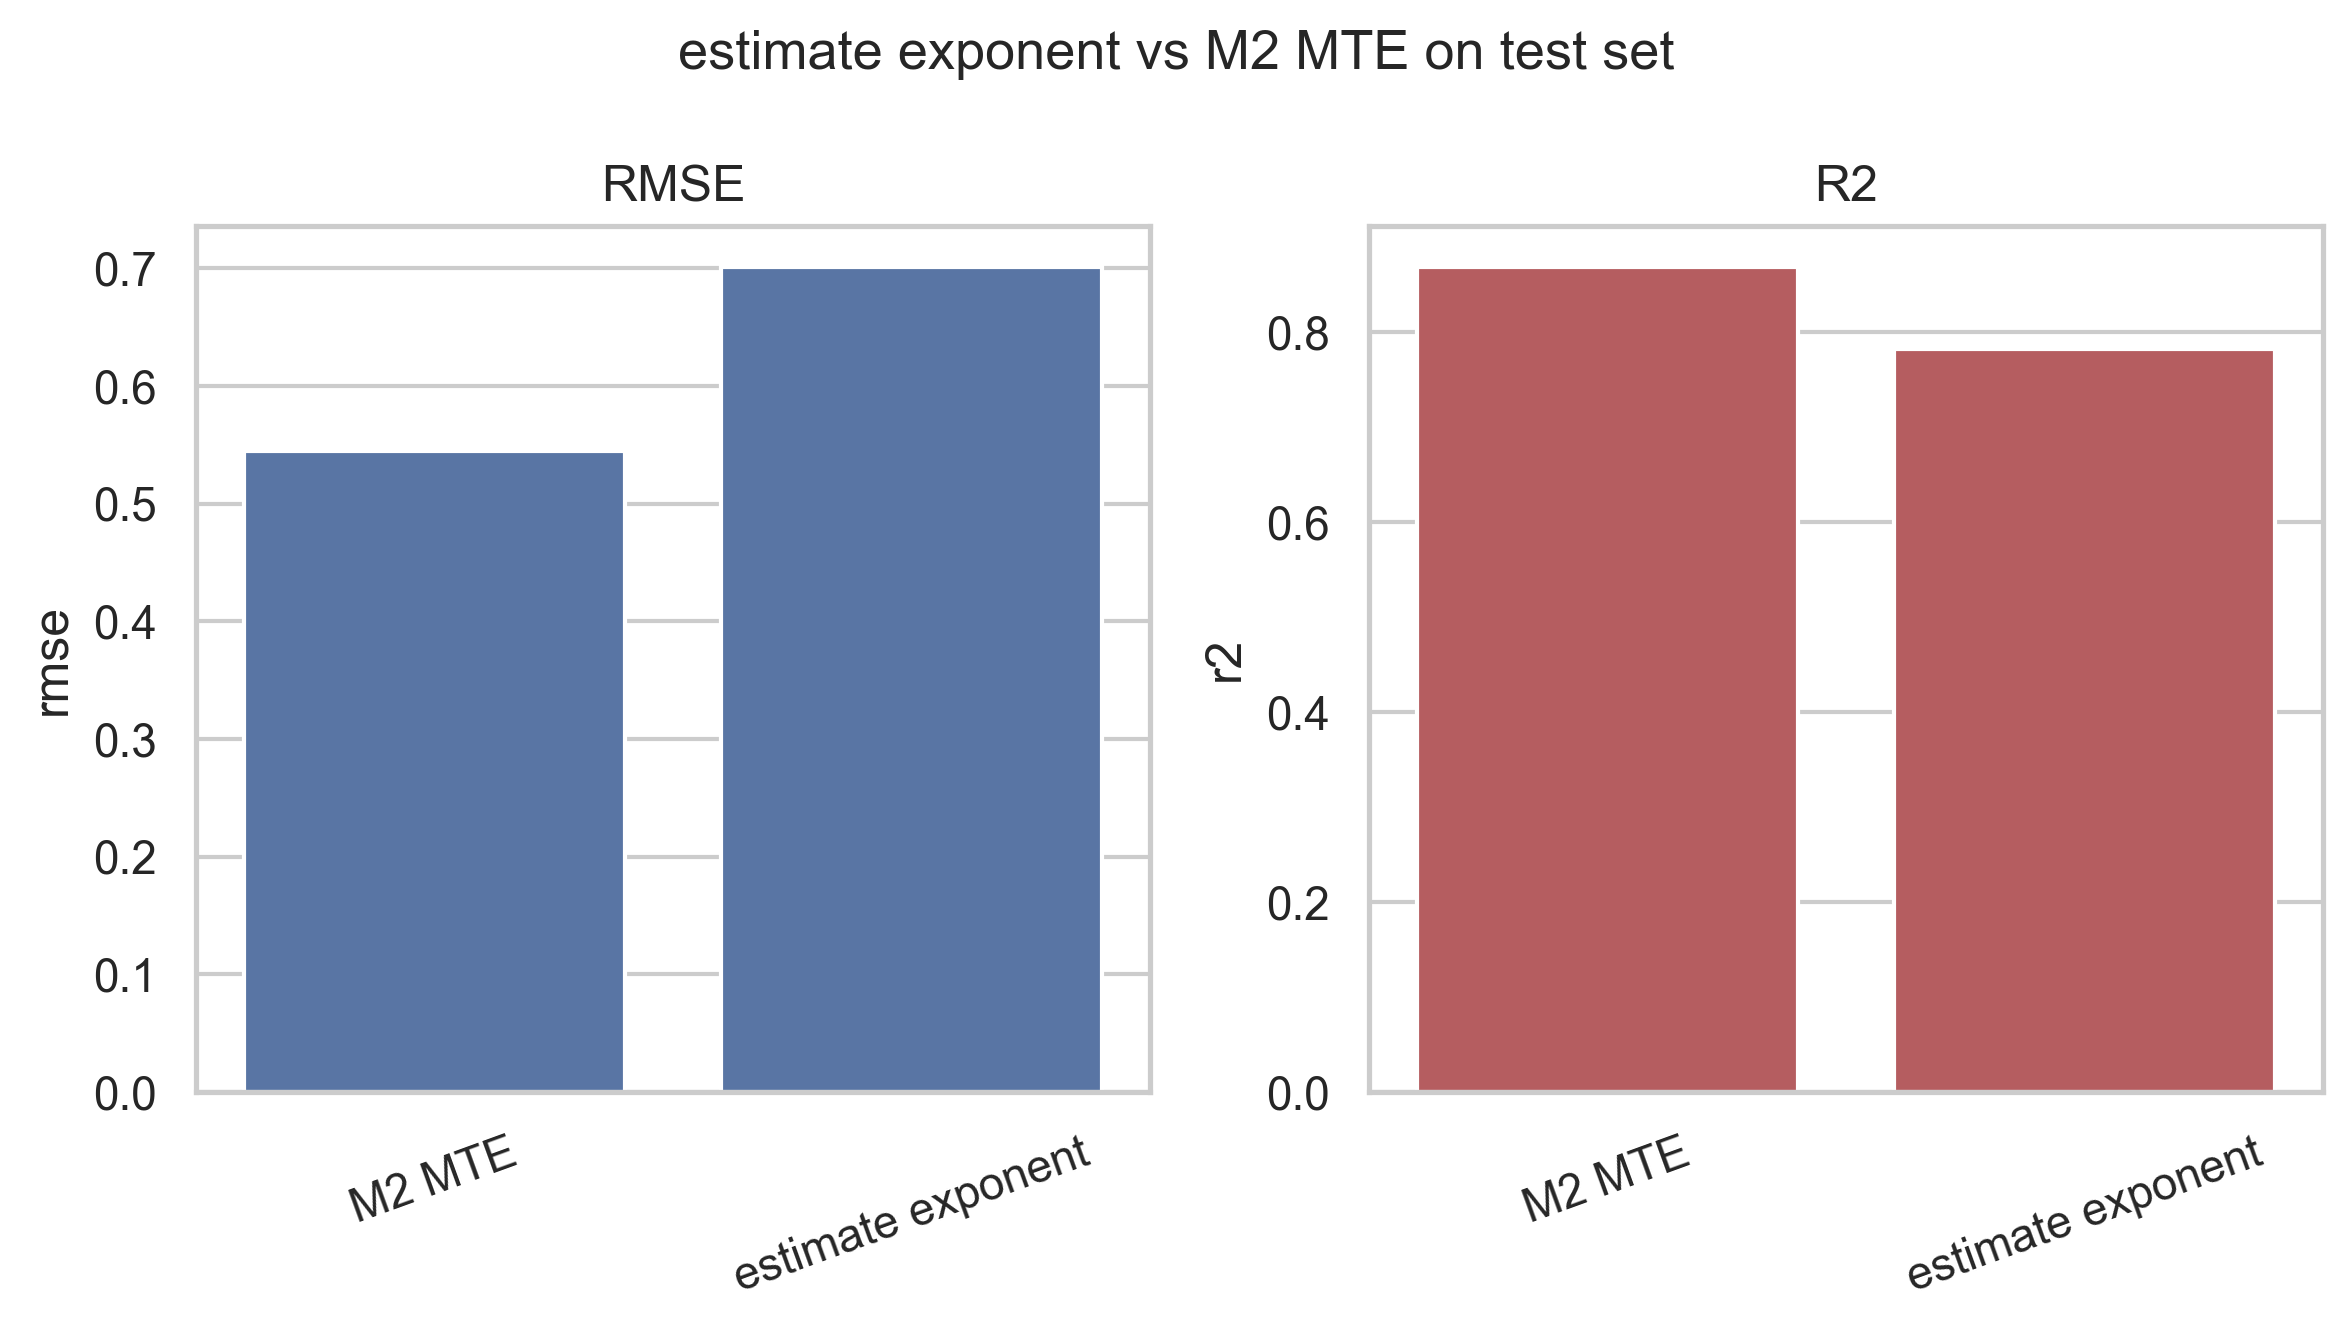

The table this chart was drawn from, first rows:
model, rmse, mae, r2
estimate exponent, 0.7011, 0.6003, 0.7829
M2 MTE, 0.5449, 0.4291, 0.8688
